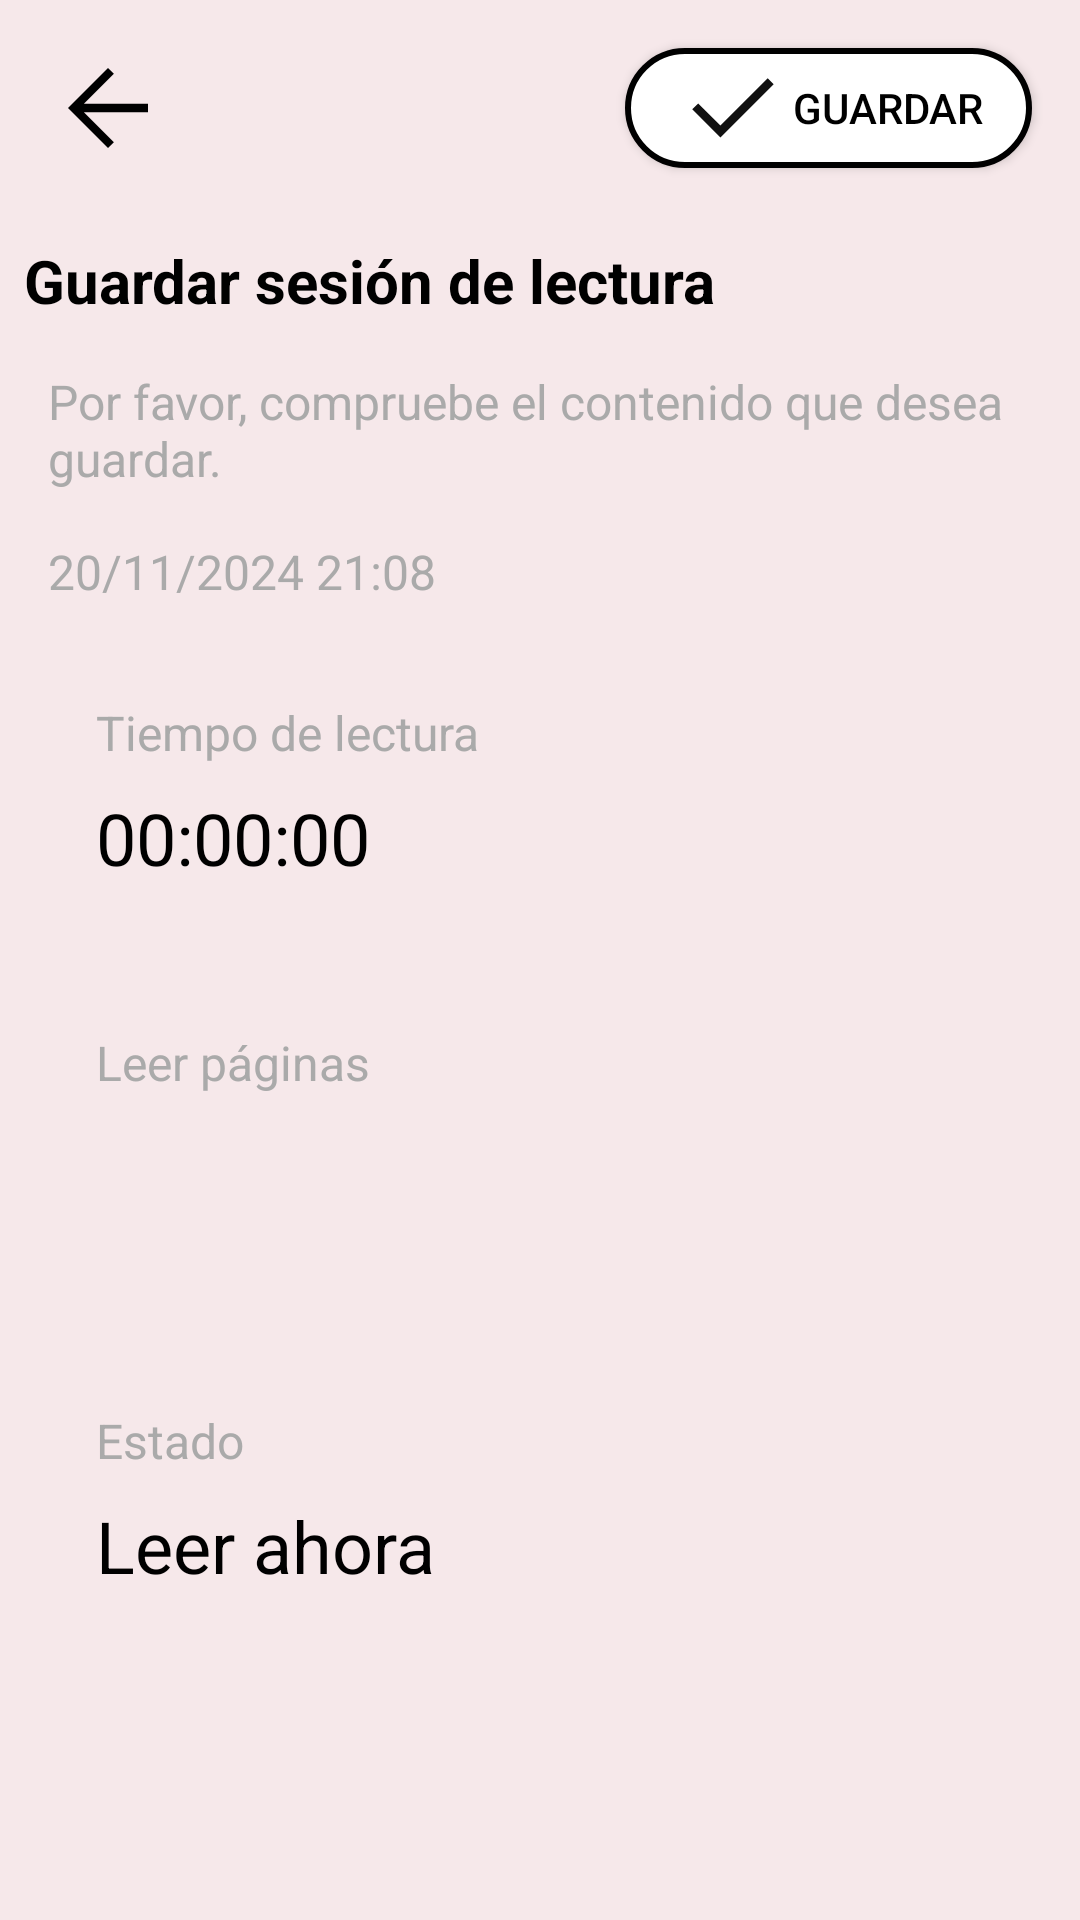

This screen was rendered from an Android layout file. Write that file and the resources it references.
<!-- AndroidManifest.xml: application theme Theme.CowboySpacesBooks -->
<!-- res/layout/activity_sesion_lectura.xml -->
<?xml version="1.0" encoding="utf-8"?>
<androidx.constraintlayout.widget.ConstraintLayout
    xmlns:android="http://schemas.android.com/apk/res/android"
    xmlns:app="http://schemas.android.com/apk/res-auto"
    xmlns:tools="http://schemas.android.com/tools"
    android:layout_width="match_parent"
    android:layout_height="match_parent"
    android:background="@color/backgroundColor"
    android:id="@+id/main"
    tools:context=".vista.SesionLecturaView">

    
    <ImageButton
        android:id="@+id/btn_back"
        android:layout_width="40dp"
        android:layout_height="40dp"
        android:src="@drawable/ic_arrow_back"
        android:background="?attr/selectableItemBackground"
        android:contentDescription="Regresar"
        app:layout_constraintStart_toStartOf="parent"
        app:layout_constraintTop_toTopOf="parent"
        android:layout_marginStart="16dp"
        android:layout_marginTop="16dp"
        app:tint="@android:color/black" />

    
    <Button
        android:id="@+id/btn_save"
        android:layout_width="wrap_content"
        android:layout_height="40dp"
        android:text="Guardar"
        android:drawableStart="@drawable/ic_check"
        android:background="@drawable/rounded_button_background"
        android:textColor="@android:color/black"
        android:paddingStart="16dp"
        android:paddingEnd="16dp"
        app:layout_constraintEnd_toEndOf="parent"
        app:layout_constraintTop_toTopOf="parent"
        android:layout_marginEnd="16dp"
        android:layout_marginTop="16dp" />

    
    <TextView
        android:id="@+id/tv_title"
        android:layout_width="0dp"
        android:layout_height="wrap_content"
        android:text="Guardar sesión de lectura"
        android:textSize="20sp"
        android:textStyle="bold"
        android:textColor="@android:color/black"
        app:layout_constraintStart_toStartOf="parent"
        app:layout_constraintEnd_toEndOf="parent"
        app:layout_constraintTop_toBottomOf="@id/btn_back"
        android:layout_marginTop="16dp"
        android:padding="8dp" />

    
    <TextView
        android:id="@+id/tv_descripcion"
        android:layout_width="0dp"
        android:layout_height="wrap_content"
        android:text="Por favor, compruebe el contenido que desea guardar."
        android:textSize="16sp"
        android:textColor="@android:color/darker_gray"
        app:layout_constraintStart_toStartOf="parent"
        app:layout_constraintEnd_toEndOf="parent"
        app:layout_constraintTop_toBottomOf="@id/tv_title"
        android:layout_marginTop="8dp"
        android:paddingStart="16dp"
        android:paddingEnd="16dp" />

    
    <TextView
        android:id="@+id/tv_fecha_tiempo"
        android:layout_width="wrap_content"
        android:layout_height="wrap_content"
        android:text="20/11/2024 21:08"
        android:textSize="16sp"
        android:textColor="@android:color/darker_gray"
        app:layout_constraintStart_toStartOf="parent"
        app:layout_constraintTop_toBottomOf="@id/tv_descripcion"
        android:layout_marginTop="16dp"
        android:layout_marginStart="16dp" />

    
    <LinearLayout
        android:id="@+id/container_read_time"
        android:orientation="vertical"
        android:layout_width="0dp"
        android:layout_height="wrap_content"
        android:background="@drawable/rounded_card_background"
        android:padding="16dp"
        app:layout_constraintStart_toStartOf="parent"
        app:layout_constraintEnd_toEndOf="parent"
        app:layout_constraintTop_toBottomOf="@id/tv_fecha_tiempo"
        android:layout_marginTop="16dp"
        android:layout_marginStart="16dp"
        android:layout_marginEnd="16dp">

        <TextView
            android:id="@+id/tv_read_time_label"
            android:layout_width="wrap_content"
            android:layout_height="wrap_content"
            android:text="Tiempo de lectura"
            android:textSize="16sp"
            android:textColor="@android:color/darker_gray" />

        <TextView
            android:id="@+id/tv_read_time"
            android:layout_width="wrap_content"
            android:layout_height="wrap_content"
            android:text="00:00:00"
            android:textSize="24sp"
            android:textColor="@android:color/black"
            android:layout_marginTop="8dp" />
    </LinearLayout>

    
    <LinearLayout
        android:id="@+id/contenedor_paginas"
        android:orientation="vertical"
        android:layout_width="0dp"
        android:layout_height="wrap_content"
        android:background="@drawable/rounded_card_background"
        android:padding="16dp"
        app:layout_constraintStart_toStartOf="parent"
        app:layout_constraintEnd_toEndOf="parent"
        app:layout_constraintTop_toBottomOf="@id/container_read_time"
        android:layout_marginTop="16dp"
        android:layout_marginStart="16dp"
        android:layout_marginEnd="16dp">

        <TextView
            android:id="@+id/tv_pages_label"
            android:layout_width="wrap_content"
            android:layout_height="wrap_content"
            android:text="Leer páginas"
            android:textSize="16sp"
            android:textColor="@android:color/darker_gray" />
        
        <Button
            android:id="@+id/btn_leer_paginas"
            android:layout_width="wrap_content"
            android:layout_height="wrap_content"
            android:text=""
            android:textSize="24sp"
            android:textColor="@android:color/black"
            android:layout_marginTop="8dp"
            android:background="?attr/selectableItemBackground"
            android:padding="8dp"
            android:gravity="center" />
    </LinearLayout>

    
    <LinearLayout
        android:id="@+id/contenedor_estado"
        android:orientation="vertical"
        android:layout_width="0dp"
        android:layout_height="wrap_content"
        android:background="@drawable/rounded_card_background"
        android:padding="16dp"
        app:layout_constraintStart_toStartOf="parent"
        app:layout_constraintEnd_toEndOf="parent"
        app:layout_constraintTop_toBottomOf="@id/contenedor_paginas"
        android:layout_marginTop="16dp"
        android:layout_marginStart="16dp"
        android:layout_marginEnd="16dp">

        <TextView
            android:id="@+id/tv_status_etiqueta"
            android:layout_width="wrap_content"
            android:layout_height="wrap_content"
            android:text="Estado"
            android:textSize="16sp"
            android:textColor="@android:color/darker_gray" />

        <TextView
            android:id="@+id/tv_estado"
            android:layout_width="wrap_content"
            android:layout_height="wrap_content"
            android:text="Leer ahora"
            android:textSize="24sp"
            android:textColor="@android:color/black"
            android:layout_marginTop="8dp" />
    </LinearLayout>

</androidx.constraintlayout.widget.ConstraintLayout>
<!-- resources referenced by this layout -->
<resources>
  <color name="backgroundColor">#F6E8EA</color>
  <!-- drawable ic_arrow_back (drawable) -->
  <vector xmlns:android="http://schemas.android.com/apk/res/android"
      android:width="40dp"
      android:height="40dp"
      android:viewportWidth="960"
      android:viewportHeight="960">
    <path
        android:pathData="m287,513.33 l240,240L480,800 160,480l320,-320 47,46.67 -240,240h513v66.66L287,513.33Z"
        android:fillColor="@color/black"/>
  </vector>
  <!-- drawable ic_check (drawable) -->
  <vector xmlns:android="http://schemas.android.com/apk/res/android"
      android:width="40dp"
      android:height="40dp"
      android:viewportWidth="960"
      android:viewportHeight="960">
    <path
        android:pathData="M379.33,716 L154,490.67 201.67,443l177.66,177.67 378.34,-378.34L805.33,290l-426,426Z"
        android:fillColor="#111111"/>
  </vector>
  <!-- drawable rounded_button_background (drawable) -->
  <shape xmlns:android="http://schemas.android.com/apk/res/android"
      android:shape="rectangle">
  
      
      <solid android:color="@color/white" /> 
  
      
      <corners android:radius="20dp" /> 
      
      <stroke
          android:width="2dp"
          android:color="@color/black" /> 
  </shape>
  <style name="Theme.CowboySpacesBooks" parent="Base.Theme.CowboySpacesBooks" />
  <color name="black">#FF000000</color>
  <color name="white">#FFFFFFFF</color>
  <style name="Base.Theme.CowboySpacesBooks" parent="Theme.Material3.DayNight.NoActionBar">
          
          
      </style>
</resources>
